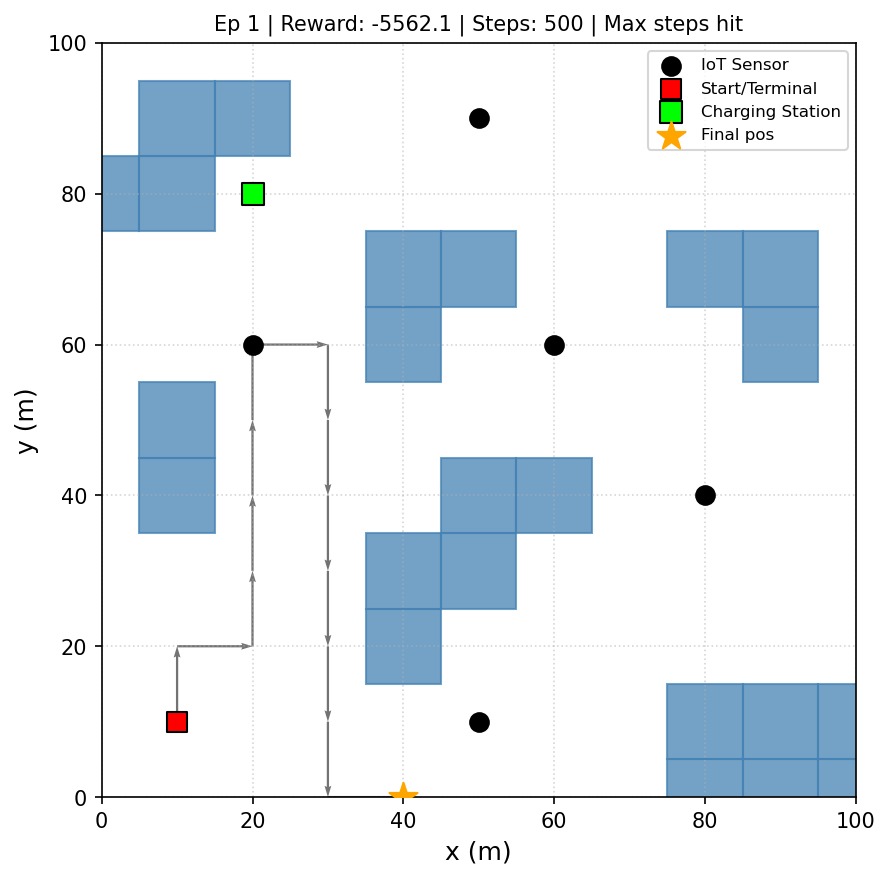

The file beside this chart, header and first rows:
step, action, reward, x, y, energy_level, min_collected_data, collected_data_sum, boundary_hit, obstacle_hit
0, , 0.0, 10.0, 10.0, 10000000000, 0.0, 0.0, False, False
1, 2, -2.492, 10.0, 20.0, 9999999671, 0.0, 0.0, False, False
2, 1, 1.843, 20.0, 20.0, 9999999342, 0.0, 0.0, False, False
3, 2, -3.773, 20.0, 30.0, 9999999013, 0.0, 0.0, False, False
4, 2, 2.0, 20.0, 40.0, 9999998684, 0.0, 0.0, False, False
5, 2, 2.0, 20.0, 50.0, 9999998355, 0.0, 0.0, False, False
6, 2, 177.2, 20.0, 60.0, 9999998026, 0.0, 1063016991, False, False
7, 1, 2.2, 30.0, 60.0, 9999997697, 0.0, 1063016991, False, False
8, 4, -2.449, 30.0, 50.0, 9999997368, 0.0, 1063016991, False, False
9, 4, -3.573, 30.0, 40.0, 9999997039, 0.0, 1063016991, False, False
10, 4, 1.308, 30.0, 30.0, 9999996709, 0.0, 1063016991, False, False
11, 4, 0.5694, 30.0, 20.0, 9999996380, 0.0, 1063016991, False, False
12, 4, -0.8557, 30.0, 10.0, 9999996051, 0.0, 1063016991, False, False
13, 4, -2.744, 30.0, 0.0, 9999995722, 0.0, 1063016991, False, False
14, 1, 1.487, 40.0, 0.0, 9999995393, 0.0, 1063016991, False, False
15, 0, -11.8, 40.0, 0.0, 9999995055, 0.0, 1063016991, False, False
16, 0, -11.8, 40.0, 0.0, 9999994716, 0.0, 1063016991, False, False
17, 0, -11.8, 40.0, 0.0, 9999994378, 0.0, 1063016991, False, False
18, 0, -11.8, 40.0, 0.0, 9999994039, 0.0, 1063016991, False, False
19, 0, -11.8, 40.0, 0.0, 9999993700, 0.0, 1063016991, False, False
20, 0, -11.8, 40.0, 0.0, 9999993362, 0.0, 1063016991, False, False
21, 0, -11.8, 40.0, 0.0, 9999993023, 0.0, 1063016991, False, False
22, 0, -11.8, 40.0, 0.0, 9999992685, 0.0, 1063016991, False, False
23, 0, -11.8, 40.0, 0.0, 9999992346, 0.0, 1063016991, False, False
24, 0, -11.8, 40.0, 0.0, 9999992007, 0.0, 1063016991, False, False
25, 0, -11.8, 40.0, 0.0, 9999991669, 0.0, 1063016991, False, False
26, 0, -11.8, 40.0, 0.0, 9999991330, 0.0, 1063016991, False, False
27, 0, -11.8, 40.0, 0.0, 9999990992, 0.0, 1063016991, False, False
28, 0, -11.8, 40.0, 0.0, 9999990653, 0.0, 1063016991, False, False
29, 0, -11.8, 40.0, 0.0, 9999990315, 0.0, 1063016991, False, False
30, 0, -11.8, 40.0, 0.0, 9999989976, 0.0, 1063016991, False, False
31, 0, -11.8, 40.0, 0.0, 9999989637, 0.0, 1063016991, False, False
32, 0, -11.8, 40.0, 0.0, 9999989299, 0.0, 1063016991, False, False
33, 0, -11.8, 40.0, 0.0, 9999988960, 0.0, 1063016991, False, False
34, 0, -11.8, 40.0, 0.0, 9999988622, 0.0, 1063016991, False, False
35, 0, -11.8, 40.0, 0.0, 9999988283, 0.0, 1063016991, False, False
36, 0, -11.8, 40.0, 0.0, 9999987944, 0.0, 1063016991, False, False
37, 0, -11.8, 40.0, 0.0, 9999987606, 0.0, 1063016991, False, False
38, 0, -11.8, 40.0, 0.0, 9999987267, 0.0, 1063016991, False, False
39, 0, -11.8, 40.0, 0.0, 9999986929, 0.0, 1063016991, False, False
40, 0, -11.8, 40.0, 0.0, 9999986590, 0.0, 1063016991, False, False
41, 0, -11.8, 40.0, 0.0, 9999986252, 0.0, 1063016991, False, False
42, 0, -11.8, 40.0, 0.0, 9999985913, 0.0, 1063016991, False, False
43, 0, -11.8, 40.0, 0.0, 9999985574, 0.0, 1063016991, False, False
44, 0, -11.8, 40.0, 0.0, 9999985236, 0.0, 1063016991, False, False
45, 0, -11.8, 40.0, 0.0, 9999984897, 0.0, 1063016991, False, False
46, 0, -11.8, 40.0, 0.0, 9999984559, 0.0, 1063016991, False, False
47, 0, -11.8, 40.0, 0.0, 9999984220, 0.0, 1063016991, False, False
48, 0, -11.8, 40.0, 0.0, 9999983882, 0.0, 1063016991, False, False
49, 0, -11.8, 40.0, 0.0, 9999983543, 0.0, 1063016991, False, False
50, 0, -11.8, 40.0, 0.0, 9999983204, 0.0, 1063016991, False, False
51, 0, -11.8, 40.0, 0.0, 9999982866, 0.0, 1063016991, False, False
52, 0, -11.8, 40.0, 0.0, 9999982527, 0.0, 1063016991, False, False
53, 0, -11.8, 40.0, 0.0, 9999982189, 0.0, 1063016991, False, False
54, 0, -11.8, 40.0, 0.0, 9999981850, 0.0, 1063016991, False, False
55, 0, -11.8, 40.0, 0.0, 9999981511, 0.0, 1063016991, False, False
56, 0, -11.8, 40.0, 0.0, 9999981173, 0.0, 1063016991, False, False
57, 0, -11.8, 40.0, 0.0, 9999980834, 0.0, 1063016991, False, False
58, 0, -11.8, 40.0, 0.0, 9999980496, 0.0, 1063016991, False, False
59, 0, -11.8, 40.0, 0.0, 9999980157, 0.0, 1063016991, False, False
... 441 more rows
